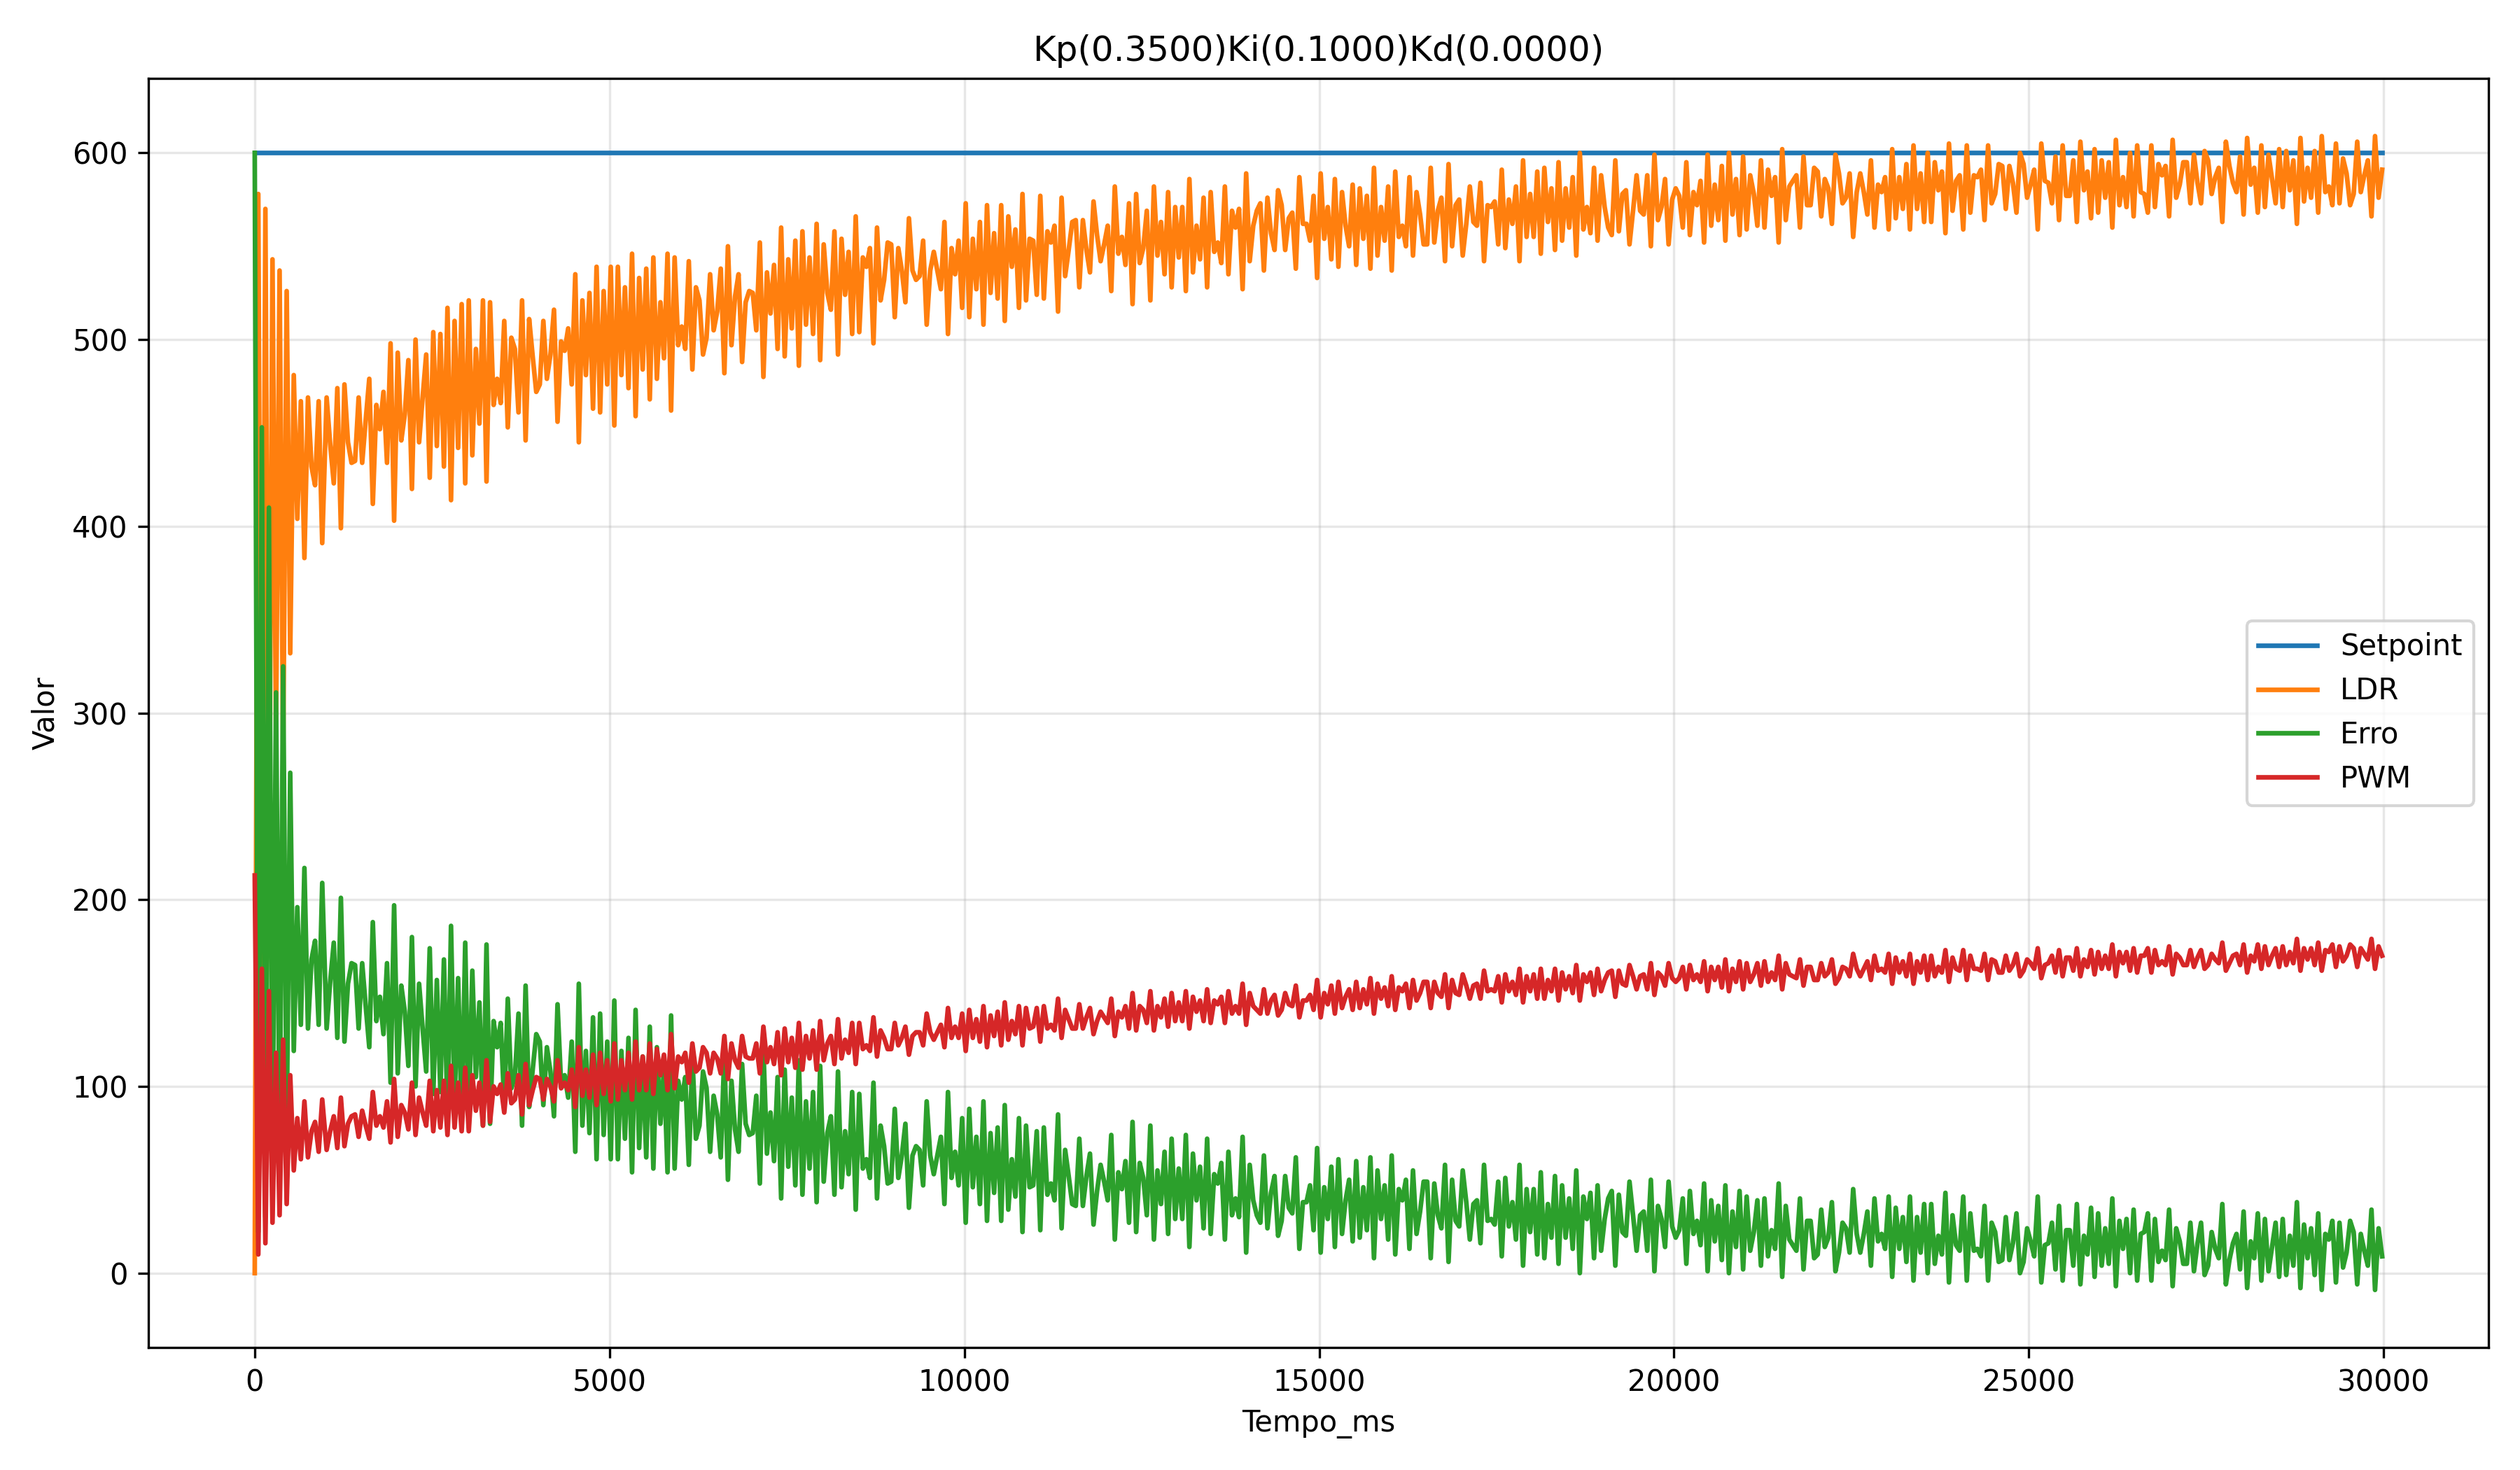

The table this chart was drawn from, first rows:
Tempo_ms, Setpoint, LDR, Erro, PWM
0, 600, 0.00, 600, 213
50, 600, 578, 22.00, 10
100, 600, 147, 453, 163
150, 600, 570, 30.00, 16
200, 600, 190, 410, 151
250, 600, 543, 57.00, 27
300, 600, 289, 311, 118
350, 600, 537, 63.00, 31
400, 600, 275, 325, 125
450, 600, 526, 74.00, 37
500, 600, 332, 268, 106
550, 600, 481, 119, 55
600, 600, 404, 196, 83
650, 600, 467, 133, 61
700, 600, 383, 217, 92
750, 600, 469, 131, 62
800, 600, 432, 168, 76
850, 600, 422, 178, 81
901, 600, 467, 133, 65
951, 600, 391, 209, 93
1013, 600, 469, 131, 66
1063, 600, 444, 156, 76
1114, 600, 423, 177, 84
1164, 600, 474, 126, 67
1214, 600, 399, 201, 94
1264, 600, 476, 124, 68
1314, 600, 445, 155, 80
1364, 600, 434, 166, 84
1414, 600, 435, 165, 85
1464, 600, 469, 131, 73
1514, 600, 434, 166, 87
1564, 600, 457, 143, 79
1614, 600, 479, 121, 72
1664, 600, 412, 188, 97
1714, 600, 465, 135, 79
1764, 600, 452, 148, 84
1814, 600, 472, 128, 78
1864, 600, 434, 166, 92
1914, 600, 498, 102, 70
1964, 600, 403, 197, 104
2015, 600, 493, 107, 73
2065, 600, 446, 154, 90
2115, 600, 460, 140, 86
2165, 600, 489, 111, 77
2215, 600, 420, 180, 102
2266, 600, 500, 100, 74
2316, 600, 445, 155, 94
2366, 600, 469, 131, 86
2416, 600, 492, 108, 79
2466, 600, 426, 174, 103
2516, 600, 504, 96.00, 76
2566, 600, 443, 157, 98
2616, 600, 503, 97.00, 78
2666, 600, 432, 168, 103
2716, 600, 517, 83.00, 74
2766, 600, 414, 186, 111
2816, 600, 510, 90.00, 78
2866, 600, 442, 158, 102
2916, 600, 519, 81.00, 76
2966, 600, 423, 177, 110
... 540 more rows
